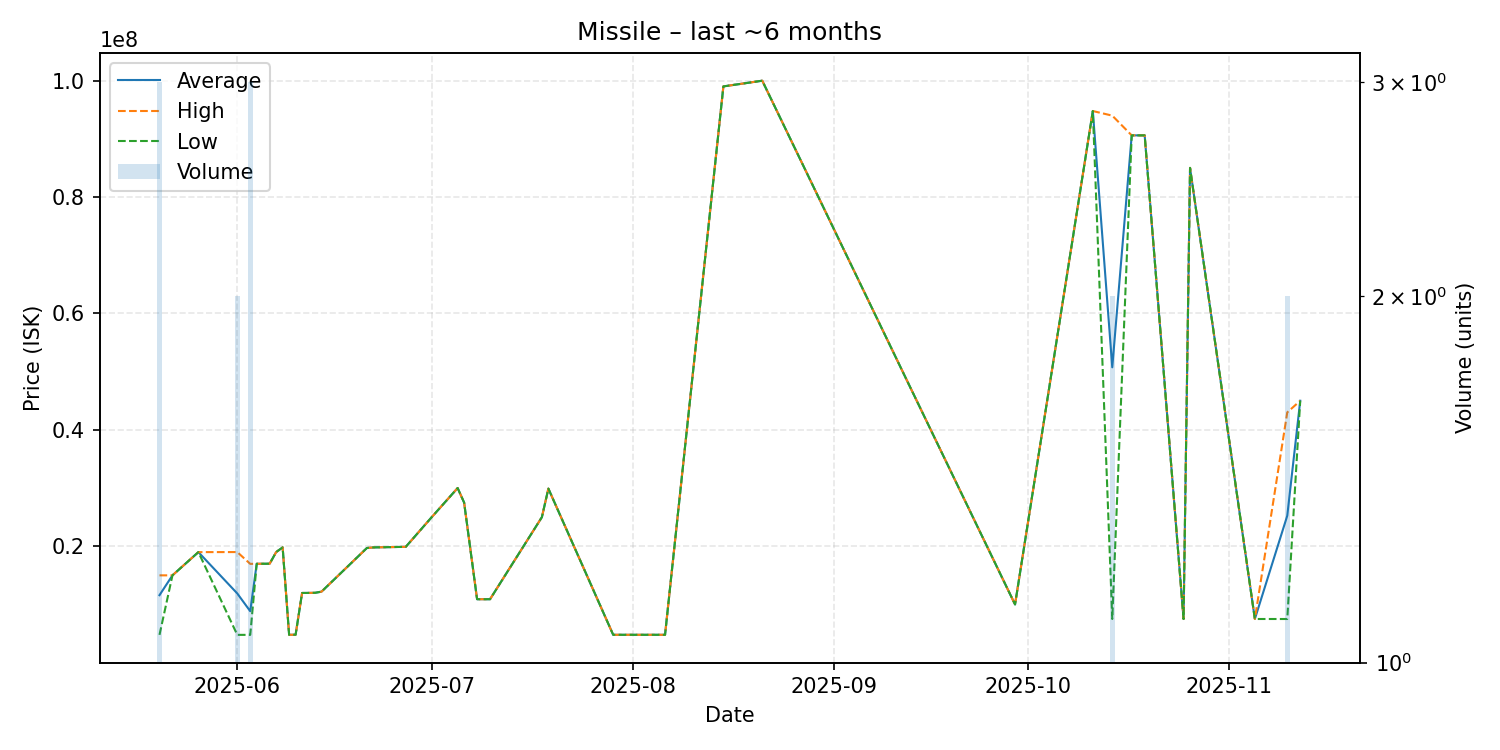

The table this chart was drawn from, first rows:
date, average, highest, lowest, order_count, volume
2025-05-20, 11592000, 15000000, 4776000, 3, 3
2025-05-22, 15000000, 15000000, 15000000, 1, 1
2025-05-26, 18990000, 18990000, 18990000, 1, 1
2025-06-01, 11888000, 19000000, 4776000, 2, 2
2025-06-03, 8839000, 16970000, 4773500, 3, 3
2025-06-04, 16990000, 16990000, 16990000, 1, 1
2025-06-05, 16990000, 16990000, 16990000, 1, 1
2025-06-06, 17000000, 17000000, 17000000, 1, 1
2025-06-07, 19000000, 19000000, 19000000, 1, 1
2025-06-08, 19800000, 19800000, 19800000, 1, 1
2025-06-09, 4785000, 4785000, 4785000, 1, 1
2025-06-10, 4800000, 4800000, 4800000, 1, 1
2025-06-11, 11970000, 11970000, 11970000, 1, 1
2025-06-13, 12000000, 12000000, 12000000, 1, 1
2025-06-14, 12200000, 12200000, 12200000, 1, 1
2025-06-21, 19700000, 19700000, 19700000, 1, 1
2025-06-22, 19800000, 19800000, 19800000, 1, 1
2025-06-27, 19900000, 19900000, 19900000, 1, 1
2025-07-01, 25000000, 25000000, 25000000, 1, 1
2025-07-05, 30000000, 30000000, 30000000, 1, 1
2025-07-06, 27500000, 27500000, 27500000, 1, 1
2025-07-08, 10900000, 10900000, 10900000, 1, 1
2025-07-10, 10900000, 10900000, 10900000, 1, 1
2025-07-18, 25000000, 25000000, 25000000, 1, 1
2025-07-19, 29900000, 29900000, 29900000, 1, 1
2025-07-29, 4786000, 4786000, 4786000, 1, 1
2025-08-06, 4785000, 4785000, 4785000, 1, 1
2025-08-15, 99000000, 99000000, 99000000, 1, 1
2025-08-21, 99980000, 99980000, 99980000, 1, 1
2025-09-29, 10000000, 10000000, 10000000, 1, 1
2025-10-11, 94770000, 94770000, 94770000, 1, 1
2025-10-14, 50741000, 93980000, 7502000, 2, 2
2025-10-17, 90590000, 90590000, 90590000, 1, 1
2025-10-19, 90590000, 90590000, 90590000, 1, 1
2025-10-25, 7502000, 7502000, 7502000, 1, 1
2025-10-26, 85000000, 85000000, 85000000, 1, 1
2025-11-05, 7502000, 7502000, 7502000, 1, 1
2025-11-10, 25250000, 43000000, 7500000, 2, 2
2025-11-12, 45000000, 45000000, 45000000, 1, 1
